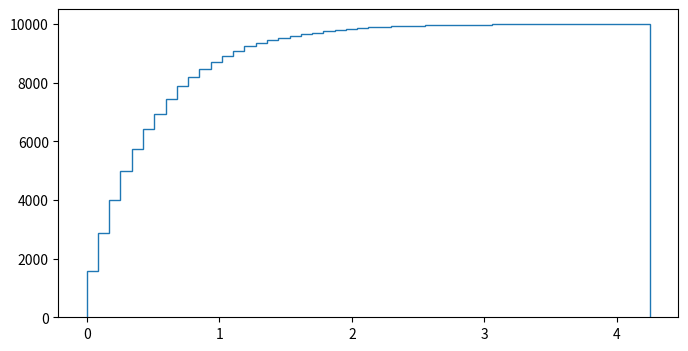

This figure's Python source: (Note: this script raises an exception after producing the figure.)
import numpy as np
import matplotlib.pyplot as plt
from random import seed, randrange
import math

# Правило формирования конвертов (см readme.txt):
# Ведущий выбирает случайное число S, распределенное по какому-то закону P(x). Это - сумма X и Y, при этому X и Y
# распределяются по конвертам случайно.
# то есть, P(X=2/3S) = 1/2 и P(X=1/3S) = 1/2


# Рассмотрим пример с экспоненциальным распределением F(x) = 1 - e^(-lx)


def CumFunc(x, lam):
    if x >= 0:
        return 1 - pow(math.e, (-lam * x))


# обратная функция -1/l * ln(1-x), вместо x подставлять выборку из равномерного распределения
def ReverseFunc(x, lam):
    if x >= 0:
        return -1/lam*math.log(1-x)


# плотность распределения:
def Density(x, lam):
    if x >= 0:
        return lam * pow(math.e, (-lam * x))

# график

# x = np.arange(0, 6, 0.05)
# plt.plot(x, [Density(i, 0.5) for i in x])
# plt.plot(x, [Density(i, 1) for i in x])
# plt.plot(x, [Density(i, 1.5) for i in x])
# plt.show()

# Проведите численное моделирование игры:
# сгенерируйте выборку значений суммы в двух конвертах,

# сначала для этого сгенерируем выборку из стандартного непрерывного равномерного распределения
iterations = 10000
uni_sample = np.random.sample(iterations)
# затем создадим выборку из экспоненциального распределения
exp_sample_hard_way = np.array([ReverseFunc(x, 2) for x in uni_sample])

# короткий путь: известные распределения уже есть в numpy
# exp_sample = np.random.exponential(0.5, iterations)

fig, ax = plt.subplots(figsize=(8, 4))
n_bins = 50
n, bins, patches = ax.hist(exp_sample_hard_way, n_bins, normed=1, histtype='step',
                           cumulative=True, label='Empirical')

x = np.arange(0, 5, 0.05)
ax.plot(x, [CumFunc(i, 2) for i in x], 'k--', linewidth=1.5, label='Theoretical')

ax.grid(True)
ax.legend(loc='right')
ax.set_title('Cumulative step histograms')
ax.set_xlabel('Sample')
ax.set_ylabel('Likelihood of occurrence')

plt.show()

# разложите случайным образом суммы по конвертам.
# Отметьте реализации игры, в которых вам достался конверт с наибольшей суммой,
# для всех реализаций посчитайте величину выигрыша при обмене конвертами.
# Сгруппировав игры по близким значениям сумм в конверте первого игрока, посчитайте долю реализаций
# с большей суммой в конверте первого игрока и средний выигрыш первого игрока при обмене конвертами
# внутри каждой группы. Постройте графики оценки условной вероятности получить конверт с максимальной суммой
# и условного математического ожидания выигрыша при обмене конвертами, как функции от числа денег в конверте игрока X.







#
# seed()
# S = []
# for i in range(iterations):
#     S.append(ReverseFunc(randrange(0,1)))
# # как построить график? гистограмма по интервалам?
# # График для экспоненты (допустим)
#
# x = np.arange(0, 1000, 1)
# plt.plot(x, [IntFunc(i) for i in x])

# Итерация 2:
# Сумма случайно делится на X и Y, посчитать, сколько раз выиграла стратегия менять конверт

